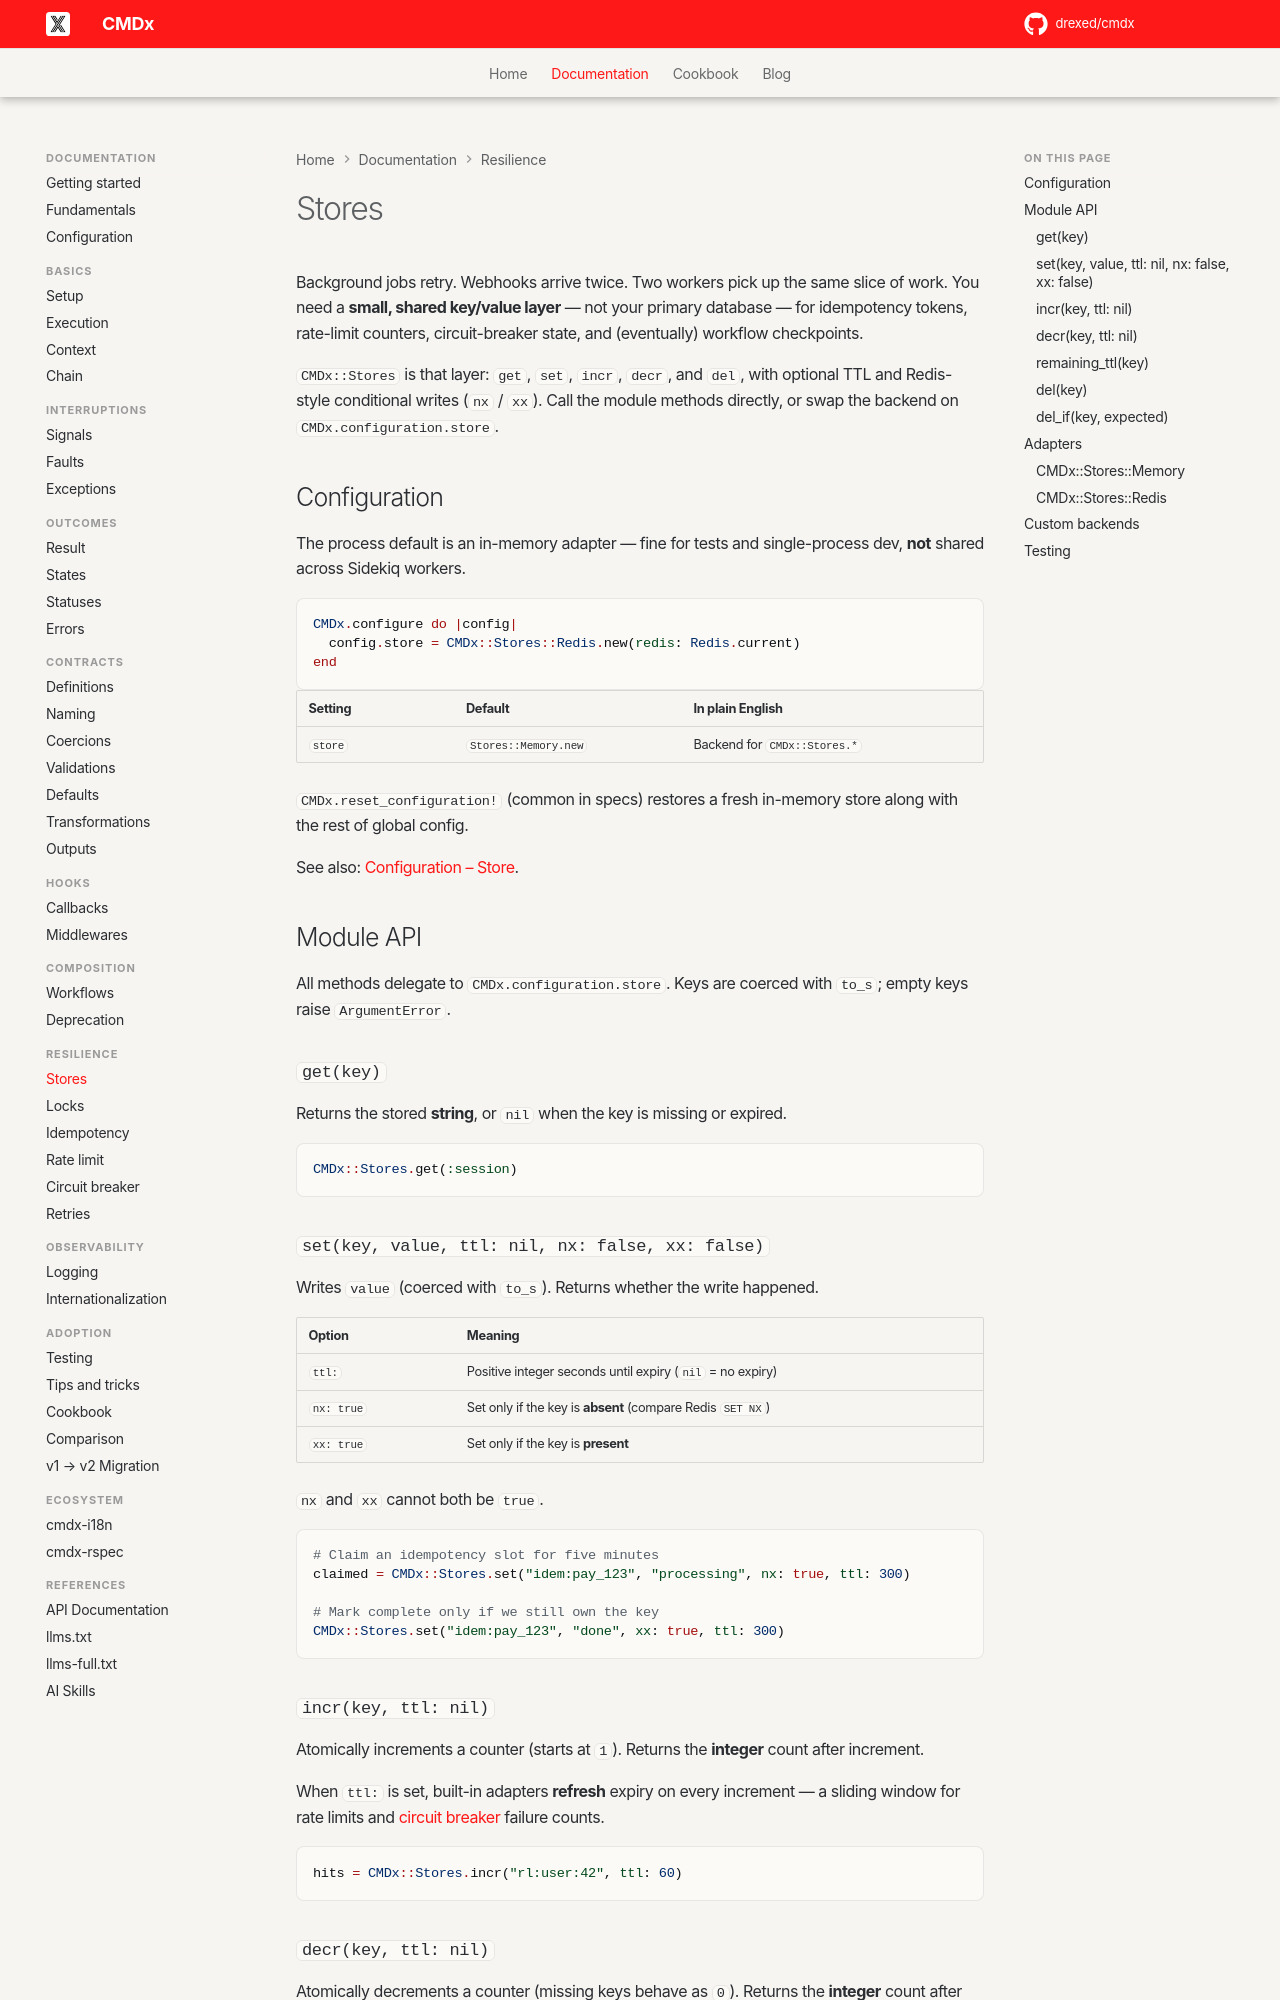

repository: drexed/cmdx · page: stores/index.html · generator: mkdocs

# Stores

Background jobs retry. Webhooks arrive twice. Two workers pick up the same slice of work. You need a **small, shared key/value layer** — not your primary database — for idempotency tokens, rate-limit counters, circuit-breaker state, and (eventually) workflow checkpoints.

`CMDx::Stores` is that layer: `get`, `set`, `incr`, `decr`, and `del`, with optional TTL and Redis-style conditional writes (`nx` / `xx`). Call the module methods directly, or swap the backend on `CMDx.configuration.store`.

## Configuration

The process default is an in-memory adapter — fine for tests and single-process dev, **not** shared across Sidekiq workers.

```ruby
CMDx.configure do |config|
  config.store = CMDx::Stores::Redis.new(redis: Redis.current)
end
```

| Setting | Default | In plain English |
|---------|---------|------------------|
| `store` | `Stores::Memory.new` | Backend for `CMDx::Stores.*` |

`CMDx.reset_configuration!` (common in specs) restores a fresh in-memory store along with the rest of global config.

See also: [Configuration – Store](configuration.md#store).

## Module API

All methods delegate to `CMDx.configuration.store`. Keys are coerced with `to_s`; empty keys raise `ArgumentError`.

### `get(key)`

Returns the stored **string**, or `nil` when the key is missing or expired.

```ruby
CMDx::Stores.get(:session)
```

### `set(key, value, ttl: nil, nx: false, xx: false)`

Writes `value` (coerced with `to_s`). Returns whether the write happened.

| Option | Meaning |
|--------|---------|
| `ttl:` | Positive integer seconds until expiry (`nil` = no expiry) |
| `nx: true` | Set only if the key is **absent** (compare Redis `SET NX`) |
| `xx: true` | Set only if the key is **present** |

`nx` and `xx` cannot both be `true`.

```ruby
# Claim an idempotency slot for five minutes
claimed = CMDx::Stores.set("idem:pay_123", "processing", nx: true, ttl: 300)

# Mark complete only if we still own the key
CMDx::Stores.set("idem:pay_123", "done", xx: true, ttl: 300)
```

### `incr(key, ttl: nil)`

Atomically increments a counter (starts at `1`). Returns the **integer** count after increment.

When `ttl:` is set, built-in adapters **refresh** expiry on every increment — a sliding window for rate limits and [circuit breaker](circuit_breaker.md) failure counts.

```ruby
hits = CMDx::Stores.incr("rl:user:42", ttl: 60)
```
